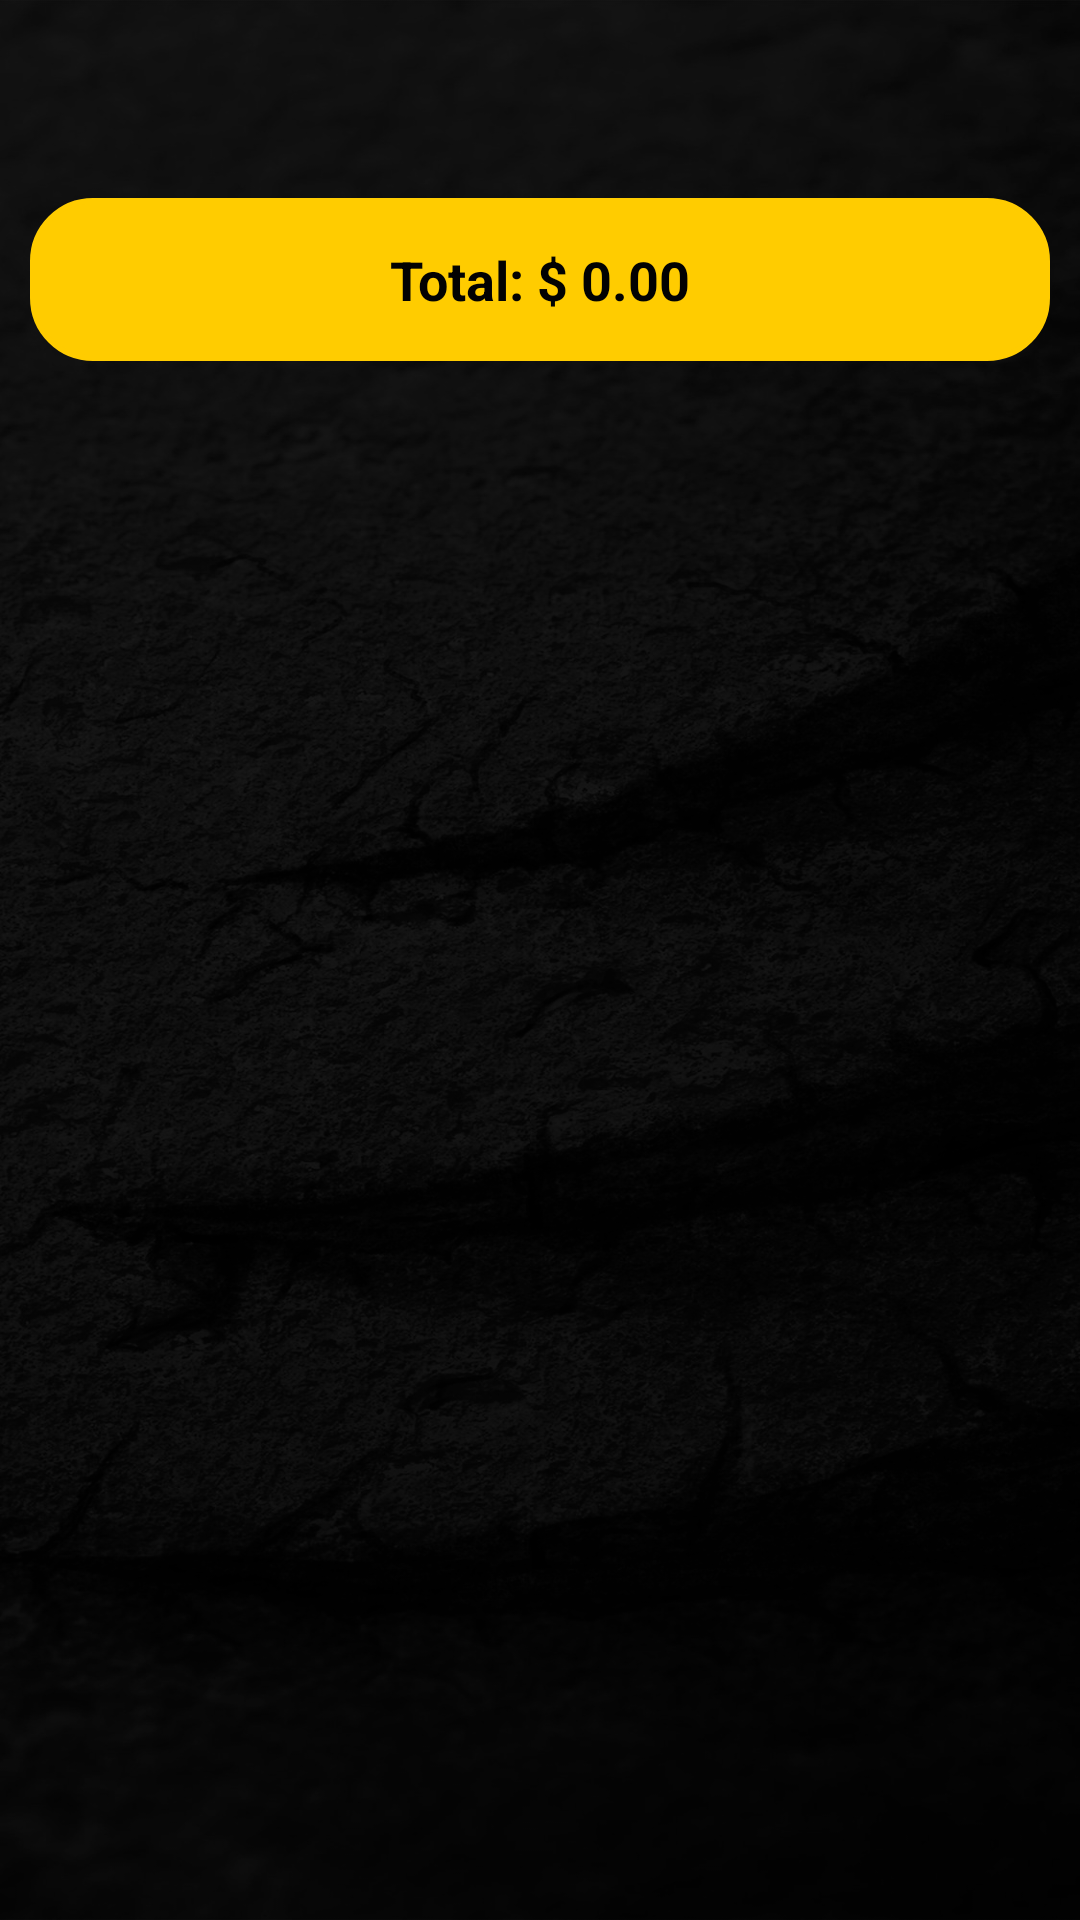

Write the Android layout XML for this screen, with the resource values it uses.
<!-- AndroidManifest.xml: application theme AppTheme -->
<!-- res/layout/activity_single_order.xml -->
<?xml version="1.0" encoding="utf-8"?>
<RelativeLayout xmlns:android="http://schemas.android.com/apk/res/android"
    xmlns:app="http://schemas.android.com/apk/res-auto"
    xmlns:tools="http://schemas.android.com/tools"
    android:layout_width="match_parent"
    android:layout_height="match_parent"
    android:background="@drawable/background"
    tools:context=".SingleOrderActivity">

    <com.google.android.material.appbar.AppBarLayout
        android:id="@+id/appBarLayout"
        android:layout_width="match_parent"
        android:layout_height="wrap_content"
        android:layout_alignParentTop="true"
        android:background="#00FFFFFF">

        <androidx.appcompat.widget.Toolbar
            android:id="@+id/main_toolbar"
            android:layout_width="match_parent"
            android:layout_height="?attr/actionBarSize"
            android:background="#00020202"
            app:titleTextColor="#FFFFFF" />

    </com.google.android.material.appbar.AppBarLayout>

    <TextView
        android:layout_width="match_parent"
        android:layout_height="wrap_content"
        android:layout_below="@id/appBarLayout"
        android:layout_margin="10dp"
        android:background="@drawable/button_shape"
        android:id="@+id/totalTextView"
        android:gravity="center_horizontal"
        android:padding="15dp"
        android:textSize="18sp"
        android:text="Total: $ 0.00"
        android:textStyle="bold"
        android:textColor="@color/colorPrimaryDark"/>

    <androidx.recyclerview.widget.RecyclerView
        android:layout_width="match_parent"
        android:layout_height="match_parent"
        android:layout_below="@id/totalTextView"
        android:id="@+id/itemList" />

</RelativeLayout>
<!-- resources referenced by this layout -->
<resources>
  <color name="colorPrimaryDark">#020202</color>
  <!-- drawable background: jpg bitmap (drawable, 421479 bytes) -->
  <!-- drawable button_shape (drawable) -->
  <?xml version="1.0" encoding="utf-8"?>
  <shape xmlns:android="http://schemas.android.com/apk/res/android">
  
      <stroke android:color="@color/colorPrimary" android:width="2dp" />
      <corners android:radius="20dp" />
      <solid android:color="@color/colorPrimary" />
  
  </shape>
  <style name="AppTheme" parent="Theme.MaterialComponents.Light.NoActionBar">
          
          <item name="colorPrimary">@color/colorPrimary</item>
          <item name="colorPrimaryDark">@color/colorPrimaryDark</item>
          <item name="colorAccent">@color/colorAccent</item>
          <item name="alertDialogTheme">@style/AlertDialogTheme</item>
      </style>
  <color name="colorPrimary">#ffcc00</color>
  <color name="colorAccent">#000000</color>
  <style name="AlertDialogTheme" parent="ThemeOverlay.AppCompat.Dialog.Alert">
          <item name="buttonBarNegativeButtonStyle">@style/NegativeButtonStyle</item>
          <item name="buttonBarPositiveButtonStyle">@style/PositiveButtonStyle</item>
      </style>
  <style name="NegativeButtonStyle" parent="Widget.AppCompat.Button.ButtonBar.AlertDialog">
          <item name="android:textColor">@color/colorPrimaryDark</item>
      </style>
  <style name="PositiveButtonStyle" parent="Widget.AppCompat.Button.ButtonBar.AlertDialog">
          <item name="android:textColor">@color/colorPrimaryDark</item>
      </style>
</resources>
